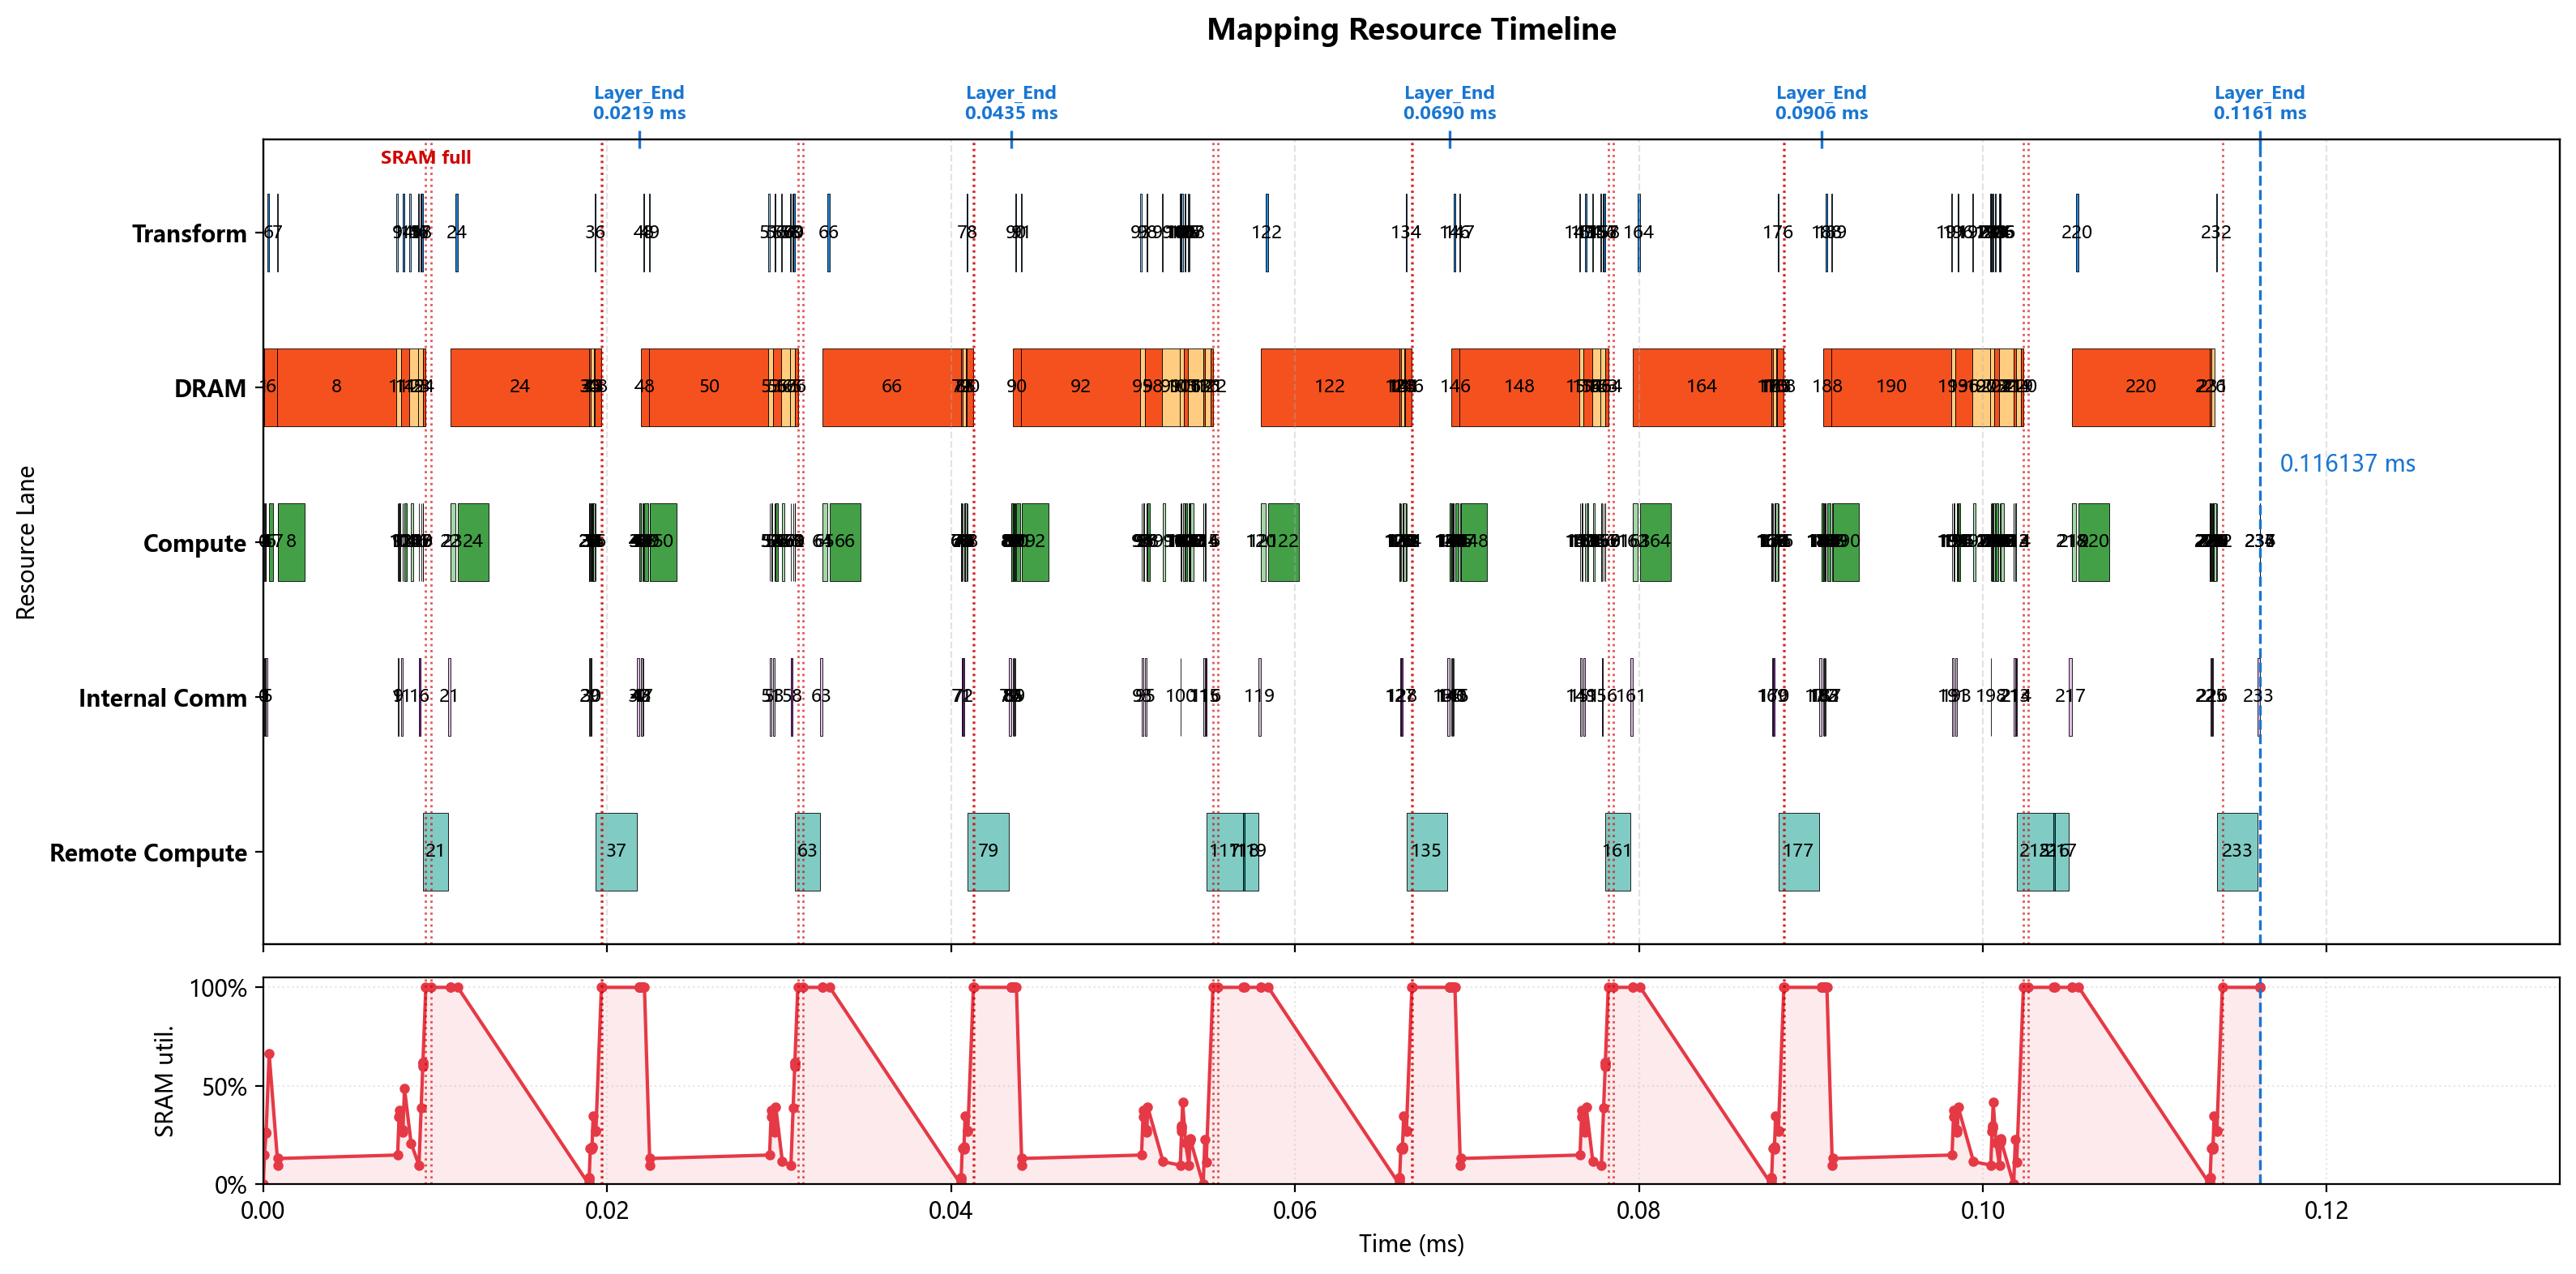

Source data for this figure (header and first rows):
op_index, op_name, op_type, cores, num_cores, partition, input_tensors, output_tensor, transform_ms, compute_ms, local_dram_ms, local_sram_ms, max_weight_capacity_per_core_bytes, max_kv_capacity_per_core_bytes, max_io_capacity_per_core_bytes, cumulative_weight_capacity_per_core_byte…, cumulative_kv_capacity_per_core_bytes, max_io_capacity_per_core_so_far_bytes, internal_comm_ms, op_latency_ms, step_latency_ms, compute_start_time_ms, prefetch_window_ms, prefetch_dram_hidden_ms
0, 0_ATTN_x_rsqrt, RMSNORM, 0-15, 16, hidden_split, residual=<missing>, ATTN_x_rsqrt=hidden@0-15, 0.000000000, 0.0000175, 0.000000000, 0.000000000, 0.0, 0.0, 3584, 0.0, 0.0, 3584, 0.00004803, 0.00006554, 0.00006554, 0.000000000, 0.000000000, 0.000000000
1, 0_ATTN_hc_fn_linear, GEMM, 0-63, 64, input_split, residual=<missing>, ATTN_F=replicated@0-63, 0.000000000, 0.000014, 0.00004743, 0.000000000, 10752, 0.0, 472.0, 10752, 0.0, 3584, 0.00008231, 0.00009631, 0.00009631, 0.00006554, 0.00006554, 0.00004743
2, 0_ATTN_F_rsqrt, ELEMENTWISE, 0, 1, hidden_split, ATTN_F=replicated@0-63; ATTN_x_rsqrt=hid…, ATTN_pre_post_comb=hidden@0, 0.000000000, 0.000000500, 0.000000000, 0.000000000, 0.0, 0.0, 48.0, 10752, 0.0, 3584, 0.000000000, 0.000000500, 0.000000500, 0.0001618, 0.0001144, 0.000000000
3, 0_ATTN_pre_x, ELEMENTWISE, 0-63, 64, hidden_split, previous=hidden@0, chain_output=hidden@0-63, 0.000000000, 0.000001000, 0.000000000, 0.000000000, 0.0, 0.0, 896.0, 10752, 0.0, 3584, 0.000000000, 0.000001000, 0.000001000, 0.0001623, 0.0001149, 0.000000000
4, 0_ATTN_pre_x_reducesum, REDUCE_SUM, 0-63, 64, hidden_split, previous=hidden@0-63, chain_output=hidden@0-63, 0.000000000, 0.000001000, 0.000000000, 0.000000000, 0.0, 0.0, 560.0, 10752, 0.0, 3584, 0.000000000, 0.000001000, 0.000001000, 0.0001633, 0.0001159, 0.000000000
5, 0_ATTN_attn_norm, RMSNORM, 0-63, 64, hidden_split, previous=hidden@0-63, attn_norm_output=hidden@0-63, 0.000000000, 0.000001500, 0.000000000, 0.000000000, 0.0, 0.0, 224.0, 10752, 0.0, 3584, 0.00008205, 0.00008355, 0.00008355, 0.0001643, 0.0001169, 0.000000000
6, 0_q_a_linear, GEMM, 0-63, 64, output_split, attn_norm_output=hidden@0-63, chain_output=q_lora_rank@0-63, 0.000092, 0.000224, 0.0007589, 0.000000000, 172032, 0.0, 7192, 182784, 0.0, 7192, 0.000000000, 0.0004664, 0.0005584, 0.0003399, 0.0002925, 0.0002925
7, 0_q_norm, RMSNORM, 0, 1, batch_split, previous=q_lora_rank@0-63, q_lora_normed=batch_size@0, 0.000043, 0.000015, 0.000000000, 0.000000000, 0.0, 0.0, 3072, 182784, 0.0, 7192, 0.000000000, 0.000015, 0.000058, 0.0008493, 0.000043, 0.000000000
8, 0_q_b_linear, GEMM, 0-63, 64, output_split, q_lora_normed=batch_size@0, chain_output=heads*head_dim@0-63, 0.000000000, 0.001536, 0.006938, 0.000000000, 1572864, 0.0, 2560, 1755648, 0.0, 7192, 0.000000000, 0.00688, 0.00688, 0.0008643, 0.000058, 0.000058
9, 0_qb_rnorm, RMSNORM, 0-31, 32, hidden_split, previous=heads*head_dim@0-63, query_heads_normed=heads*head_dim@0-31, 0.00006575, 0.00002, 0.000000000, 0.000000000, 0.0, 0.0, 4096, 1755648, 0.0, 7192, 0.00006504, 0.00008504, 0.0001508, 0.00781, 0.00006575, 0.000000000
10, 0_q_rope, ELEMENTWISE, 0, 1, heads*head_dim_split, query_heads_normed=heads*head_dim@0-31, chain_output=heads*head_dim@0, 0.000000000, 0.000016, 0.000000000, 0.000000000, 0.0, 0.0, 16384, 1755648, 0.0, 16384, 0.000000000, 0.000016, 0.000016, 0.007895, 0.0001508, 0.000000000
11, 0_kv_linear, GEMM, 0-63, 64, input_split, attn_norm_output=hidden@0-63, chain_output=replicated@0-63, 0.000000000, 0.000064, 0.000253, 0.000000000, 57344, 0.0, 624.0, 1812992, 0.0, 16384, 0.0001167, 0.0002028, 0.0002028, 0.007911, 0.0001668, 0.0001668
12, 0_kv_norm, RMSNORM, 0, 1, replicated_hidden, previous=replicated@0-63, window_kv_normed=replicated@0, 0.000000000, 0.000005000, 0.000000000, 0.000000000, 0.0, 0.0, 1024, 1812992, 0.0, 16384, 0.000000000, 0.000005000, 0.000005000, 0.008114, 0.0001167, 0.000000000
13, 0_kv_rope, ELEMENTWISE, 0, 1, batch_split, window_kv_normed=replicated@0, chain_output=batch_size@0, 0.000000000, 0.000000500, 0.000000000, 0.000000000, 0.0, 0.0, 128.0, 1812992, 0.0, 16384, 0.000000000, 0.000000500, 0.000000500, 0.008119, 0.0001217, 0.000000000
14, 0_hca_compressor_wkv, GEMM, 0-63, 64, output_split, attn_norm_output=hidden@0-63, hca_compressor_kv=hca_compressor_project…, 0.000092, 0.000112, 0.0005059, 0.000000000, 114688, 0.0, 14352, 1927680, 0.0, 16384, 0.000000000, 0.0002918, 0.0003838, 0.008212, 0.0002142, 0.0002142
15, 0_hca_compressor_wgate, GEMM, 0-63, 64, output_split, attn_norm_output=hidden@0-63, hca_compressor_gate=hca_compressor_proje…, 0.000092, 0.000112, 0.0005059, 0.000000000, 114688, 0.0, 14352, 2042368, 0.0, 16384, 0.000000000, 0.0004139, 0.0005059, 0.008595, 0.000092, 0.000092
16, 0_hca_compressor_score_softmax, SOFTMAX, 0-31, 32, hca_compressor_window_split, hca_compressor_gate=hca_compressor_proje…, hca_compressor_scores=hca_compressor_win…, 0.000043, 0.00002, 0.000000000, 0.000000000, 0.0, 0.0, 8192, 2042368, 0.0, 16384, 0.00006509, 0.00008509, 0.0001281, 0.009052, 0.000043, 0.000000000
17, 0_hca_compressor_kv_mul_score, ELEMENTWISE, 0-63, 64, hca_compressor_window_split, hca_compressor_kv=hca_compressor_project…, hca_compressor_weighted_kv=hca_compresso…, 0.000043, 0.000002000, 0.000000000, 0.000000000, 0.0, 0.0, 4096, 2042368, 0.0, 16384, 0.000000000, 0.000002000, 0.000045, 0.009181, 0.0001711, 0.000000000
18, 0_hca_compressor_kv_reducesum, REDUCE_SUM, 0-31, 32, hca_compressor_head_dim_split, hca_compressor_weighted_kv=hca_compresso…, hca_compressor_pooled_kv=hca_compressor_…, 0.00009025, 0.000004000, 0.000000000, 0.000000000, 0.0, 0.0, 4128, 2042368, 0.0, 16384, 0.000000000, 0.000004000, 0.00009425, 0.009273, 0.0002633, 0.000000000
19, 0_hca_compressor_kv_rmsnorm, RMSNORM, 0, 1, hidden_split, hca_compressor_pooled_kv=hca_compressor_…, hca_compressor_kv_normed=hca_compressor_…, 0.000000000, 0.000005000, 0.000000000, 0.000000000, 0.0, 0.0, 2048, 2042368, 0.0, 16384, 0.000000000, 0.000005000, 0.000005000, 0.009277, 0.0002673, 0.000000000
20, 0_hca_compressor_kv_rope, ELEMENTWISE, 0, 1, batch_split, hca_compressor_kv_normed=hca_compressor_…, compressed_kv_cache=batch_size@0, 0.000000000, 0.000000500, 0.000000000, 0.000000000, 0.0, 0.0, 2048, 2042368, 0.0, 16384, 0.000000000, 0.000000500, 0.000000500, 0.009282, 0.0002723, 0.000000000
21, 0_DV_FA_flash_attn, REMOTE, 0-63, 64, manual, previous=batch_size@0, core_attn_output=replicated@0-63, 0.000000000, 0.001457, 0.000000000, 0.000000000, 0.0, 0.0, 0.0, 2042368, 0.0, 16384, 0.000154, 0.001611, 0.001611, 0.009282, 0.0002728, 0.000000000
22, 0_inverse_rope, ELEMENTWISE, 0-31, 32, hidden_split, core_attn_output=replicated@0-63, chain_output=hidden@0-31, 0.000000000, 0.000000500, 0.000000000, 0.000000000, 0.0, 0.0, 512.0, 2042368, 0.0, 16384, 0.000000000, 0.000000500, 0.000000500, 0.01089, 0.0004411, 0.000000000
23, 0_wo_a_linear, GEMM, 0-63, 64, output_split, core_attn_output=replicated@0-63, chain_output=o_lora_rank@0-63, 0.000000000, 0.000256, 0.0002891, 0.000000000, 65536, 0.0, 65792, 2107904, 0.0, 65792, 0.000000000, 0.000256, 0.000256, 0.01089, 0.0004411, 0.0002891
24, 0_wo_b_linear, GEMM, 0-63, 64, output_split, previous=o_lora_rank@0-63, o_b_proj_attnout=hidden@0-63, 0.000162, 0.001792, 0.008195, 0.000000000, 1835008, 0.0, 16496, 3942912, 0.0, 65792, 0.000000000, 0.007625, 0.007787, 0.01131, 0.0004411, 0.00057
25, 0_ATTN_post_attnout, ELEMENTWISE, 0-63, 64, hidden_split, o_b_proj_attnout=hidden@0-63; ATTN_pre_p…, chain_output=hidden@0-63, 0.000000000, 0.000001000, 0.000000000, 0.000000000, 0.0, 0.0, 896.0, 3942912, 0.0, 65792, 0.000000000, 0.000001000, 0.000001000, 0.01894, 0.000000000, 0.000000000
26, 0_ATTN_comb_residual, ELEMENTWISE, 0-31, 32, hidden_split, ATTN_pre_post_comb=hidden@0; residual=<m…, ATTN_comb_residual=hidden@0-31, 0.000000000, 0.000007000, 0.000000000, 0.000000000, 0.0, 0.0, 7168, 3942912, 0.0, 65792, 0.000000000, 0.000007000, 0.000007000, 0.01894, 0.000001000, 0.000000000
27, 0_ATTN_comb_residual_reducesum, REDUCE_SUM, 0-31, 32, hidden_split, previous=hidden@0-31, ATTN_comb_residual_reducesum=hidden@0-31, 0.000000000, 0.000005500, 0.000000000, 0.000000000, 0.0, 0.0, 4480, 3942912, 0.0, 65792, 0.000000000, 0.000005500, 0.000005500, 0.01894, 0.000008000, 0.000000000
28, 0_ATTN_add, ELEMENTWISE, 0-31, 32, hidden_split, ATTN_comb_residual_reducesum=hidden@0-31…, residual=hidden@0-31, 0.000000000, 0.000002000, 0.000000000, 0.000000000, 0.0, 0.0, 1792, 3942912, 0.0, 65792, 0.000000000, 0.000002000, 0.000002000, 0.01895, 0.0000135, 0.000000000
29, 0_FFN_x_rsqrt, RMSNORM, 0-15, 16, hidden_split, residual=hidden@0-31, FFN_x_rsqrt=hidden@0-15, 0.000000000, 0.0000175, 0.000000000, 0.000000000, 0.0, 0.0, 3584, 3942912, 0.0, 65792, 0.00004803, 0.00006554, 0.00006554, 0.01895, 0.0000155, 0.000000000
30, 0_FFN_hc_fn_linear, GEMM, 0-31, 32, input_split, residual=hidden@0-31, FFN_F=replicated@0-31, 0.000000000, 0.000028, 0.00009486, 0.000000000, 21504, 0.0, 920.0, 3964416, 0.0, 65792, 0.00006526, 0.00009326, 0.00009326, 0.01902, 0.00008103, 0.00008103
31, 0_FFN_F_rsqrt, ELEMENTWISE, 0, 1, hidden_split, FFN_F=replicated@0-31; FFN_x_rsqrt=hidde…, FFN_pre_post_comb=hidden@0, 0.000000000, 0.000000500, 0.000000000, 0.000000000, 0.0, 0.0, 48.0, 3964416, 0.0, 65792, 0.000000000, 0.000000500, 0.000000500, 0.01911, 0.00007944, 0.000000000
32, 0_FFN_pre_x, ELEMENTWISE, 0-31, 32, hidden_split, previous=hidden@0, chain_output=hidden@0-31, 0.000000000, 0.000002000, 0.000000000, 0.000000000, 0.0, 0.0, 1792, 3964416, 0.0, 65792, 0.000000000, 0.000002000, 0.000002000, 0.01911, 0.00007993, 0.000000000
33, 0_FFN_pre_x_reducesum, REDUCE_SUM, 0-31, 32, hidden_split, previous=hidden@0-31, chain_output=hidden@0-31, 0.000000000, 0.000001500, 0.000000000, 0.000000000, 0.0, 0.0, 1120, 3964416, 0.0, 65792, 0.000000000, 0.000001500, 0.000001500, 0.01911, 0.00008193, 0.000000000
34, 0_FFN_ffn_norm, RMSNORM, 0, 1, hidden_split, previous=hidden@0-31, ffn_norm_output=hidden@0, 0.000000000, 0.00007, 0.000000000, 0.000000000, 0.0, 0.0, 14336, 3964416, 0.0, 65792, 0.000000000, 0.00007, 0.00007, 0.01911, 0.00008344, 0.000000000
35, 0_gate_linear, GEMM, 0-63, 64, output_split, ffn_norm_output=hidden@0, routing_scores=num_experts@0-63, 0.000000000, 0.000112, 0.0001897, 0.000000000, 43008, 0.0, 7174, 4007424, 0.0, 65792, 0.000000000, 0.000112, 0.000112, 0.01918, 0.0001534, 0.0001534
36, 0_gate_topk, TOPK, 0, 1, replicated, routing_scores=num_experts@0-63, routing_topk=replicated@0, 0.000043, 0.000002000, 0.000000000, 0.000000000, 0.0, 0.0, 414.0, 4007424, 0.0, 65792, 0.000000000, 0.000002000, 0.000045, 0.01934, 0.0001187, 0.000000000
37, 0_LPU_FFN, REMOTE, 0-63, 64, manual, ffn_norm_output=hidden@0; routing_topk=r…, FFN_out=replicated@0-63, 0.000000000, 0.002366, 0.000000000, 0.000000000, 0.0, 0.0, 0.0, 4007424, 0.0, 65792, 0.000154, 0.00252, 0.00252, 0.01934, 0.0001207, 0.000000000
38, 0_FFN_post_attnout, ELEMENTWISE, 0-63, 64, hidden_split, FFN_out=replicated@0-63; FFN_pre_post_co…, chain_output=hidden@0-63, 0.000000000, 0.000001000, 0.000000000, 0.000000000, 0.0, 0.0, 896.0, 4007424, 0.0, 65792, 0.000000000, 0.000001000, 0.000001000, 0.02186, 0.0004411, 0.000000000
39, 0_FFN_comb_residual, ELEMENTWISE, 0-31, 32, hidden_split, FFN_pre_post_comb=hidden@0; residual=hid…, FFN_comb_residual=hidden@0-31, 0.000000000, 0.000007000, 0.000000000, 0.000000000, 0.0, 0.0, 7168, 4007424, 0.0, 65792, 0.000000000, 0.000007000, 0.000007000, 0.02186, 0.0004411, 0.000000000
40, 0_FFN_comb_residual_reducesum, REDUCE_SUM, 0-31, 32, hidden_split, previous=hidden@0-31, FFN_comb_residual_reducesum=hidden@0-31, 0.000000000, 0.000005500, 0.000000000, 0.000000000, 0.0, 0.0, 4480, 4007424, 0.0, 65792, 0.000000000, 0.000005500, 0.000005500, 0.02187, 0.0004411, 0.000000000
41, 0_FFN_add_layer_END, ELEMENTWISE, 0-31, 32, hidden_split, FFN_comb_residual_reducesum=hidden@0-31;…, residual=hidden@0-31, 0.000000000, 0.000002000, 0.000000000, 0.000000000, 0.0, 0.0, 1792, 4007424, 0.0, 65792, 0.000000000, 0.000002000, 0.000002000, 0.02188, 0.0004411, 0.000000000
42, 1_ATTN_x_rsqrt, RMSNORM, 0-3, 4, hidden_split, residual=hidden@0-31, ATTN_x_rsqrt=hidden@0-3, 0.000000000, 0.00007, 0.000000000, 0.000000000, 0.0, 0.0, 14336, 4007424, 0.0, 65792, 0.00002502, 0.00009502, 0.00009502, 0.02188, 0.0004411, 0.000000000
43, 1_ATTN_hc_fn_linear, GEMM, 0-63, 64, input_split, residual=hidden@0-31, ATTN_F=replicated@0-63, 0.000000000, 0.000014, 0.00004743, 0.000000000, 10752, 0.0, 472.0, 4018176, 0.0, 65792, 0.00008231, 0.00009631, 0.00009631, 0.02197, 0.0004411, 0.00004743
44, 1_ATTN_F_rsqrt, ELEMENTWISE, 0, 1, hidden_split, ATTN_F=replicated@0-63; ATTN_x_rsqrt=hid…, ATTN_pre_post_comb=hidden@0, 0.000000000, 0.000000500, 0.000000000, 0.000000000, 0.0, 0.0, 48.0, 4018176, 0.0, 65792, 0.000000000, 0.000000500, 0.000000500, 0.02207, 0.0004411, 0.000000000
45, 1_ATTN_pre_x, ELEMENTWISE, 0-31, 32, hidden_split, previous=hidden@0, chain_output=hidden@0-31, 0.000000000, 0.000002000, 0.000000000, 0.000000000, 0.0, 0.0, 1792, 4018176, 0.0, 65792, 0.000000000, 0.000002000, 0.000002000, 0.02207, 0.0004411, 0.000000000
46, 1_ATTN_pre_x_reducesum, REDUCE_SUM, 0-31, 32, hidden_split, previous=hidden@0-31, chain_output=hidden@0-31, 0.000000000, 0.000001500, 0.000000000, 0.000000000, 0.0, 0.0, 1120, 4018176, 0.0, 65792, 0.000000000, 0.000001500, 0.000001500, 0.02207, 0.0004411, 0.000000000
47, 1_ATTN_attn_norm, RMSNORM, 0-3, 4, hidden_split, previous=hidden@0-31, attn_norm_output=hidden@0-3, 0.000000000, 0.0000175, 0.000000000, 0.000000000, 0.0, 0.0, 3584, 4018176, 0.0, 65792, 0.00002502, 0.00004252, 0.00004252, 0.02207, 0.0004411, 0.000000000
48, 1_q_a_linear, GEMM, 0-63, 64, output_split, attn_norm_output=hidden@0-3, chain_output=q_lora_rank@0-63, 0.000051, 0.000224, 0.0008589, 0.000000000, 172032, 0.0, 7192, 4190208, 0.0, 65792, 0.000000000, 0.0002714, 0.0003224, 0.02217, 0.0004411, 0.0005875
49, 1_q_norm, RMSNORM, 0, 1, batch_split, previous=q_lora_rank@0-63, q_lora_normed=batch_size@0, 0.000043, 0.000015, 0.000000000, 0.000000000, 0.0, 0.0, 3072, 4190208, 0.0, 65792, 0.000000000, 0.000015, 0.000058, 0.02248, 0.000043, 0.000000000
50, 1_q_b_linear, GEMM, 0-63, 64, output_split, q_lora_normed=batch_size@0, chain_output=heads*head_dim@0-63, 0.000000000, 0.001536, 0.006938, 0.000000000, 1572864, 0.0, 2560, 5763072, 0.0, 65792, 0.000000000, 0.00688, 0.00688, 0.0225, 0.000058, 0.000058
51, 1_qb_rnorm, RMSNORM, 0-31, 32, hidden_split, previous=heads*head_dim@0-63, query_heads_normed=heads*head_dim@0-31, 0.00006575, 0.00002, 0.000000000, 0.000000000, 0.0, 0.0, 4096, 5763072, 0.0, 65792, 0.00006504, 0.00008504, 0.0001508, 0.02944, 0.00006575, 0.000000000
52, 1_q_rope, ELEMENTWISE, 0, 1, heads*head_dim_split, query_heads_normed=heads*head_dim@0-31, chain_output=heads*head_dim@0, 0.000000000, 0.000016, 0.000000000, 0.000000000, 0.0, 0.0, 16384, 5763072, 0.0, 65792, 0.000000000, 0.000016, 0.000016, 0.02953, 0.0001508, 0.000000000
53, 1_kv_linear, GEMM, 0-63, 64, input_split, attn_norm_output=hidden@0-3, chain_output=replicated@0-63, 0.000000000, 0.000064, 0.000253, 0.000000000, 57344, 0.0, 624.0, 5820416, 0.0, 65792, 0.0001167, 0.0002028, 0.0002028, 0.02954, 0.0001668, 0.0001668
54, 1_kv_norm, RMSNORM, 0, 1, replicated_hidden, previous=replicated@0-63, window_kv_normed=replicated@0, 0.000000000, 0.000005000, 0.000000000, 0.000000000, 0.0, 0.0, 1024, 5820416, 0.0, 65792, 0.000000000, 0.000005000, 0.000005000, 0.02975, 0.0001167, 0.000000000
55, 1_kv_rope, ELEMENTWISE, 0, 1, batch_split, window_kv_normed=replicated@0, chain_output=batch_size@0, 0.000000000, 0.000000500, 0.000000000, 0.000000000, 0.0, 0.0, 128.0, 5820416, 0.0, 65792, 0.000000000, 0.000000500, 0.000000500, 0.02975, 0.0001217, 0.000000000
56, 1_hca_compressor_wkv, GEMM, 0-63, 64, output_split, attn_norm_output=hidden@0-3, hca_compressor_kv=hca_compressor_project…, 0.000051, 0.000112, 0.0005059, 0.000000000, 114688, 0.0, 14352, 5935104, 0.0, 65792, 0.000000000, 0.0003328, 0.0003838, 0.0298, 0.0001732, 0.0001732
57, 1_hca_compressor_wgate, GEMM, 0-63, 64, output_split, attn_norm_output=hidden@0-3, hca_compressor_gate=hca_compressor_proje…, 0.000051, 0.000112, 0.0005059, 0.000000000, 114688, 0.0, 14352, 6049792, 0.0, 65792, 0.000000000, 0.0004549, 0.0005059, 0.03019, 0.000051, 0.000051
58, 1_hca_compressor_score_softmax, SOFTMAX, 0-31, 32, hca_compressor_window_split, hca_compressor_gate=hca_compressor_proje…, hca_compressor_scores=hca_compressor_win…, 0.000043, 0.00002, 0.000000000, 0.000000000, 0.0, 0.0, 8192, 6049792, 0.0, 65792, 0.00006509, 0.00008509, 0.0001281, 0.03068, 0.000043, 0.000000000
59, 1_hca_compressor_kv_mul_score, ELEMENTWISE, 0-63, 64, hca_compressor_window_split, hca_compressor_kv=hca_compressor_project…, hca_compressor_weighted_kv=hca_compresso…, 0.000043, 0.000002000, 0.000000000, 0.000000000, 0.0, 0.0, 4096, 6049792, 0.0, 65792, 0.000000000, 0.000002000, 0.000045, 0.03081, 0.0001711, 0.000000000
... 178 more rows
